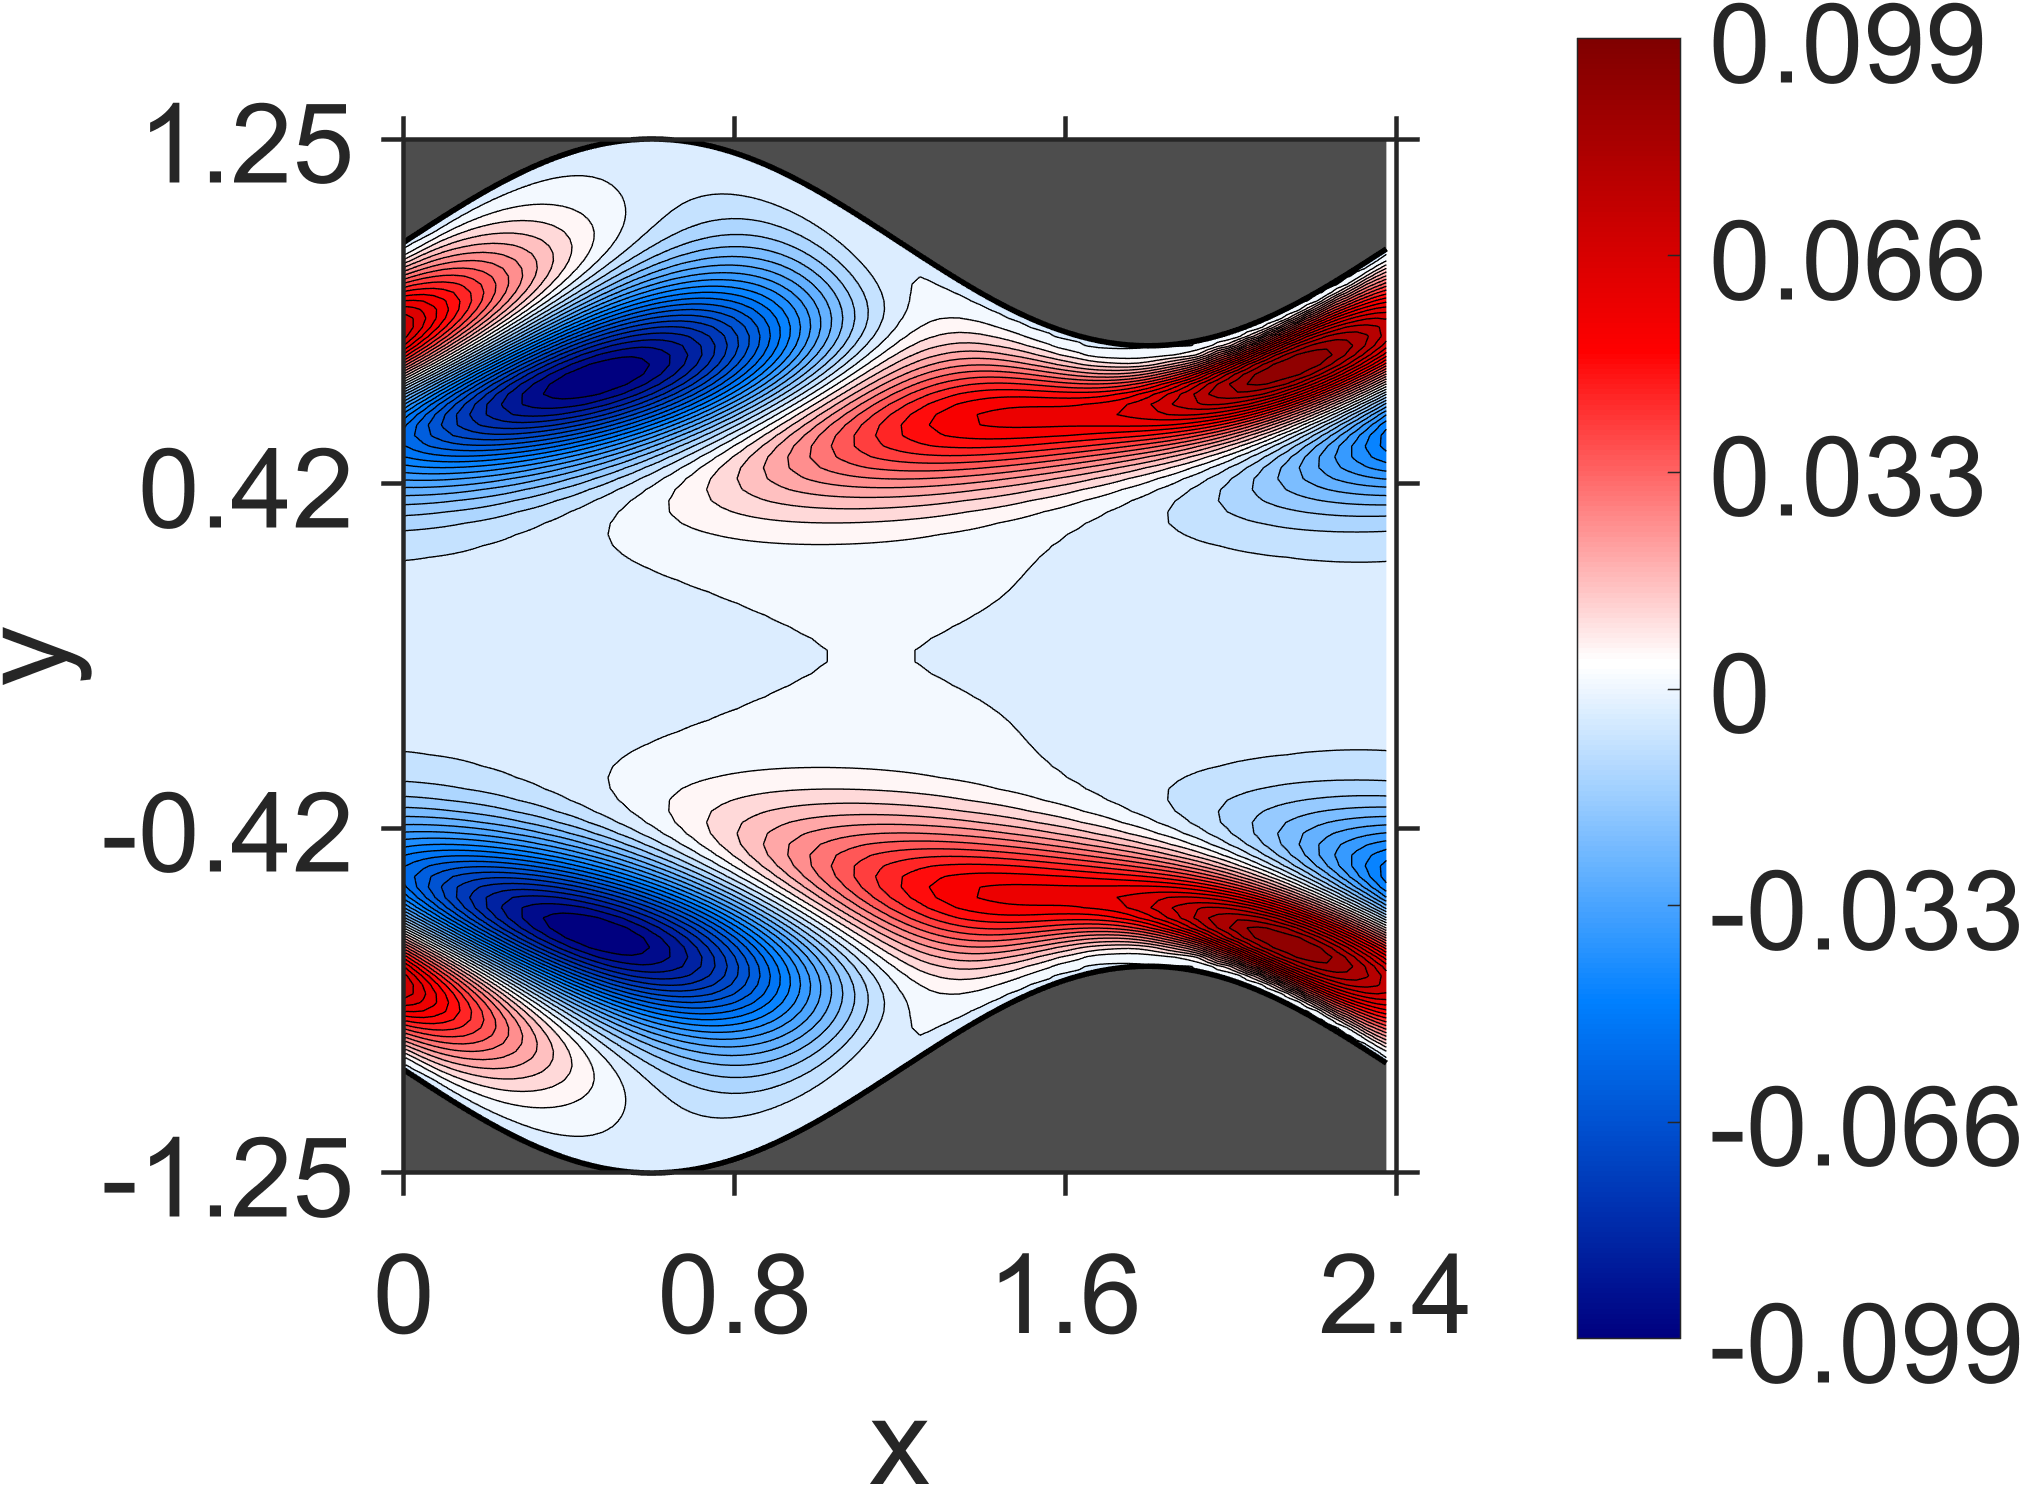

Values plotted in this chart, from the file beside it:
NaN, NaN, NaN, NaN, NaN, NaN, NaN, NaN, NaN, NaN, NaN, NaN, NaN, NaN, NaN, NaN, NaN, NaN, NaN, -1.572042e-10, -2.27113e-10, -1.383849e-10, -3.073915e-10, 3.255259e-10
NaN, NaN, NaN, NaN, NaN, NaN, NaN, NaN, NaN, NaN, NaN, NaN, NaN, NaN, NaN, NaN, NaN, NaN, NaN, -3.114854e-08, 1.78043e-08, -1.83049e-08, 1.599375e-08, -2.293635e-08
NaN, NaN, NaN, NaN, NaN, NaN, NaN, NaN, NaN, NaN, NaN, NaN, NaN, NaN, NaN, NaN, NaN, NaN, NaN, 1.791281e-08, -7.873658e-08, -4.760465e-09, -7.100956e-08, 6.029747e-09
NaN, NaN, NaN, NaN, NaN, NaN, NaN, NaN, NaN, NaN, NaN, NaN, NaN, NaN, NaN, NaN, NaN, NaN, NaN, -2.660018e-07, -1.07116e-07, -2.115804e-07, -9.873465e-08, -2.168e-07
NaN, NaN, NaN, NaN, NaN, NaN, NaN, NaN, NaN, NaN, NaN, NaN, NaN, NaN, NaN, NaN, NaN, NaN, -6.348976e-07, -3.507606e-07, -5.508323e-07, -3.667477e-07, -4.887827e-07, -3.200354e-07
NaN, NaN, NaN, NaN, NaN, NaN, NaN, NaN, NaN, NaN, NaN, NaN, NaN, NaN, NaN, NaN, NaN, NaN, -7.871984e-07, -1.143342e-06, -8.114121e-07, -9.521863e-07, -6.997205e-07, -9.086583e-07
NaN, NaN, NaN, NaN, NaN, NaN, NaN, NaN, NaN, NaN, NaN, NaN, NaN, NaN, NaN, NaN, NaN, -1.407093e-06, -1.960072e-06, -1.428919e-06, -1.70247e-06, -1.268317e-06, -1.352291e-06, -1.061161e-06
NaN, NaN, NaN, NaN, NaN, NaN, NaN, NaN, NaN, NaN, NaN, NaN, NaN, NaN, NaN, NaN, NaN, -2.926798e-06, -2.224093e-06, -2.734067e-06, -1.98085e-06, -1.878819e-06, -1.169591e-06, -1.47278e-06
NaN, NaN, NaN, NaN, NaN, NaN, NaN, NaN, NaN, NaN, NaN, NaN, NaN, NaN, NaN, NaN, -3.953632e-06, -3.152299e-06, -3.967101e-06, -2.816881e-06, -2.633307e-06, -9.271656e-07, -2.504254e-08, 4.442977e-07
NaN, NaN, NaN, NaN, NaN, NaN, NaN, NaN, NaN, NaN, NaN, NaN, NaN, NaN, NaN, -4.923688e-06, -4.157115e-06, -5.28248e-06, -3.826784e-06, -3.613909e-06, -1.043501e-07, 3.786224e-06, 7.96415e-06, 7.002284e-06
NaN, NaN, NaN, NaN, NaN, NaN, NaN, NaN, NaN, NaN, NaN, NaN, NaN, NaN, NaN, -5.100471e-06, -6.594706e-06, -4.96313e-06, -4.787632e-06, 1.384725e-06, 1.085702e-05, 2.563101e-05, 3.295026e-05, 2.666662e-05
NaN, NaN, NaN, NaN, NaN, NaN, NaN, NaN, NaN, NaN, NaN, NaN, NaN, NaN, -5.94985e-06, -7.719993e-06, -6.213684e-06, -5.996553e-06, 3.243739e-06, 2.239718e-05, 5.831227e-05, 8.406313e-05, 8.370495e-05, 5.509331e-05
NaN, NaN, NaN, NaN, NaN, NaN, NaN, NaN, NaN, NaN, NaN, NaN, NaN, -6.645005e-06, -8.523451e-06, -7.504035e-06, -7.033686e-06, 5.054616e-06, 3.943265e-05, 0.0001088, 0.0001641, 0.0001781, 0.000146, 8.653124e-05
NaN, NaN, NaN, NaN, NaN, NaN, NaN, NaN, NaN, NaN, NaN, NaN, NaN, -8.861544e-06, -8.784005e-06, -7.71881e-06, 6.625103e-06, 6.198823e-05, 0.0001785, 0.0002753, 0.0003123, 0.0002841, 0.0002164, 0.0001163
NaN, NaN, NaN, NaN, NaN, NaN, NaN, NaN, NaN, NaN, NaN, NaN, -8.763234e-06, -9.672448e-06, -8.326962e-06, 8.301167e-06, 8.900543e-05, 0.0002686, 0.0004189, 0.0004899, 0.0004761, 0.0004084, 0.0002921, 0.0001516
NaN, NaN, NaN, NaN, NaN, NaN, NaN, NaN, NaN, NaN, NaN, -8.081652e-06, -9.996429e-06, -8.693049e-06, 9.960197e-06, 0.0001199, 0.0003793, 0.0005985, 0.0007149, 0.0007284, 0.0006701, 0.0005462, 0.000384, 0.0001894
NaN, NaN, NaN, NaN, NaN, NaN, NaN, NaN, NaN, NaN, -6.651705e-06, -9.755119e-06, -8.416225e-06, 1.156295e-05, 0.000154, 0.0005114, 0.0008171, 0.0009941, 0.001047, 0.00101, 0.0008885, 0.0007129, 0.0004879, 0.0002399
NaN, NaN, NaN, NaN, NaN, NaN, NaN, NaN, NaN, -4.246041e-06, -8.927068e-06, -7.260023e-06, 1.30466e-05, 0.0001908, 0.0006664, 0.001079, 0.001334, 0.001442, 0.001437, 0.00133, 0.00115, 0.0009027, 0.0006167, 0.0002977
NaN, NaN, NaN, NaN, NaN, NaN, NaN, NaN, NaN, -7.349427e-06, -5.197302e-06, 1.482982e-05, 0.00023, 0.0008463, 0.00139, 0.001742, 0.001921, 0.001963, 0.001881, 0.001707, 0.001447, 0.00113, 0.0007629, 0.0003725
NaN, NaN, NaN, NaN, NaN, NaN, NaN, NaN, -4.952482e-06, -1.880528e-06, 1.688698e-05, 0.0002726, 0.001054, 0.001758, 0.002228, 0.002497, 0.0026, 0.002557, 0.002399, 0.002135, 0.001795, 0.001387, 0.0009367, 0.0004537
NaN, NaN, NaN, NaN, NaN, NaN, NaN, -1.705535e-06, 3.151068e-06, 1.96827e-05, 0.0003195, 0.001296, 0.002188, 0.002803, 0.003182, 0.003363, 0.003372, 0.003242, 0.002984, 0.002629, 0.002184, 0.001681, 0.001125, 0.0005452
NaN, NaN, NaN, NaN, NaN, NaN, 2.373591e-06, 9.967736e-06, 2.35789e-05, 0.0003733, 0.00158, 0.002696, 0.00348, 0.003993, 0.00427, 0.004347, 0.004254, 0.004013, 0.003649, 0.003176, 0.002621, 0.001996, 0.001327, 0.0006272
NaN, NaN, NaN, NaN, NaN, 7.593781e-06, 1.879432e-05, 2.941958e-05, 0.0004374, 0.001915, 0.003294, 0.004277, 0.004947, 0.005339, 0.0055, 0.005458, 0.005242, 0.004876, 0.00438, 0.003777, 0.003084, 0.002327, 0.001519, 0.0006893
NaN, NaN, NaN, NaN, 1.37549e-05, 3.011214e-05, 3.762453e-05, 0.0005187, 0.002316, 0.004002, 0.005215, 0.00607, 0.006596, 0.006857, 0.006877, 0.006697, 0.006334, 0.005819, 0.00517, 0.00441, 0.003561, 0.002644, 0.001682, 0.0006978
NaN, NaN, NaN, 2.165772e-05, 4.449895e-05, 4.924324e-05, 0.0006252, 0.002801, 0.004842, 0.006318, 0.007387, 0.008067, 0.008446, 0.00854, 0.008404, 0.00805, 0.007518, 0.006822, 0.005993, 0.005048, 0.004015, 0.002915, 0.001775, 0.0006155
NaN, NaN, 3.140627e-05, 6.511409e-05, 6.554145e-05, 0.0007689, 0.003394, 0.005846, 0.007618, 0.008933, 0.009785, 0.0103, 0.01048, 0.01039, 0.01005, 0.009504, 0.008756, 0.007855, 0.006805, 0.00565, 0.004398, 0.003092, 0.001742, 0.0003904
NaN, 4.222228e-05, 9.154077e-05, 9.222478e-05, 0.0009663, 0.004125, 0.007051, 0.009152, 0.01074, 0.01179, 0.01246, 0.01272, 0.0127, 0.01236, 0.0118, 0.011, 0.01002, 0.008851, 0.007561, 0.006142, 0.004653, 0.003095, 0.001524, -5.816018e-05
6.240443e-05, 0.0001304, 0.0001386, 0.001261, 0.005017, 0.008499, 0.01096, 0.01287, 0.01412, 0.01496, 0.01531, 0.01536, 0.01502, 0.01445, 0.01357, 0.0125, 0.0112, 0.00976, 0.008153, 0.006463, 0.004672, 0.002858, 0.001009, -0.0008005
0.0001596, 0.0002287, 0.001726, 0.006129, 0.01022, 0.01309, 0.01535, 0.01682, 0.01784, 0.01829, 0.0184, 0.01806, 0.01746, 0.0165, 0.01532, 0.01387, 0.01225, 0.01043, 0.008515, 0.006461, 0.004377, 0.002232, 0.0001218, -0.001978
0.0004017, 0.002569, 0.007505, 0.01229, 0.01557, 0.01823, 0.01993, 0.02116, 0.02169, 0.02187, 0.02151, 0.02087, 0.01979, 0.01849, 0.01685, 0.01504, 0.01297, 0.0108, 0.008447, 0.006057, 0.00358, 0.001134, -0.00132, -0.003671
0.004048, 0.009352, 0.01467, 0.01848, 0.02153, 0.02351, 0.02492, 0.02557, 0.02578, 0.0254, 0.02467, 0.02348, 0.022, 0.02016, 0.0181, 0.01576, 0.01327, 0.0106, 0.007854, 0.005017, 0.002181, -0.0006518, -0.003407, -0.006074
0.01227, 0.01758, 0.02186, 0.02528, 0.02757, 0.02917, 0.02993, 0.03015, 0.02973, 0.02889, 0.02754, 0.02585, 0.02377, 0.02141, 0.01876, 0.01592, 0.01287, 0.009724, 0.006477, 0.003211, -5.130932e-05, -0.003246, -0.006344, -0.009294
0.02151, 0.02606, 0.02962, 0.0322, 0.03392, 0.03479, 0.03498, 0.03451, 0.03349, 0.03197, 0.03, 0.02764, 0.02492, 0.02192, 0.01865, 0.0152, 0.01158, 0.007892, 0.004133, 0.00041, -0.003283, -0.006839, -0.01027, -0.01348
0.03117, 0.03474, 0.03752, 0.03922, 0.04018, 0.04025, 0.0397, 0.03844, 0.03669, 0.03438, 0.03169, 0.02855, 0.02514, 0.02139, 0.01748, 0.01334, 0.009153, 0.004854, 0.0006217, -0.003609, -0.007667, -0.01162, -0.0153, -0.0188
0.04066, 0.04358, 0.04518, 0.04607, 0.04597, 0.04522, 0.04369, 0.04162, 0.03892, 0.03581, 0.03221, 0.02829, 0.02403, 0.01957, 0.01489, 0.01012, 0.005268, 0.0004475, -0.004323, -0.008954, -0.01342, -0.01764, -0.0216, -0.02523
0.05024, 0.05177, 0.0524, 0.0521, 0.05098, 0.04914, 0.0466, 0.0435, 0.03982, 0.03574, 0.03122, 0.02642, 0.02131, 0.01606, 0.01064, 0.005224, -0.0002419, -0.005562, -0.01081, -0.01578, -0.02058, -0.025, -0.02914, -0.03283
0.05883, 0.05909, 0.05847, 0.05686, 0.05459, 0.05149, 0.04787, 0.04359, 0.03892, 0.03374, 0.02831, 0.02254, 0.01665, 0.01058, 0.004523, -0.001559, -0.007496, -0.01331, -0.01886, -0.02416, -0.0291, -0.03368, -0.03782, -0.04153
0.06597, 0.06474, 0.0627, 0.05973, 0.0561, 0.05174, 0.04688, 0.04144, 0.03566, 0.02946, 0.02308, 0.01643, 0.009764, 0.002988, -0.003651, -0.01025, -0.01657, -0.02273, -0.02847, -0.03393, -0.03888, -0.04347, -0.04747, -0.05104
0.07072, 0.06801, 0.06437, 0.05998, 0.05493, 0.04927, 0.04315, 0.03657, 0.02971, 0.02256, 0.01529, 0.007897, 0.0005582, -0.00675, -0.01385, -0.02077, -0.02734, -0.03361, -0.03941, -0.04481, -0.04965, -0.05401, -0.05776, -0.06099
0.07245, 0.06799, 0.06283, 0.05695, 0.05053, 0.0436, 0.0363, 0.02868, 0.02087, 0.01291, 0.004938, -0.003021, -0.01083, -0.01846, -0.0258, -0.03282, -0.03942, -0.04559, -0.05123, -0.05636, -0.06088, -0.06484, -0.06815, -0.07087
0.07018, 0.06417, 0.05747, 0.05022, 0.04255, 0.0345, 0.02623, 0.01775, 0.009237, 0.0006915, -0.007723, -0.016, -0.02399, -0.0317, -0.03899, -0.04587, -0.05222, -0.05806, -0.06329, -0.06795, -0.07193, -0.07531, -0.078, -0.08006
0.06357, 0.05608, 0.04807, 0.03971, 0.031, 0.02215, 0.01314, 0.004158, -0.004804, -0.01356, -0.02214, -0.03038, -0.03828, -0.04571, -0.0527, -0.05911, -0.06499, -0.07021, -0.07483, -0.07877, -0.08206, -0.08465, -0.08659, -0.08784
0.05248, 0.04388, 0.0349, 0.02573, 0.0164, 0.007058, -0.002251, -0.01141, -0.02038, -0.02904, -0.03736, -0.04525, -0.05268, -0.05957, -0.06591, -0.07163, -0.07673, -0.08116, -0.08493, -0.088, -0.0904, -0.09211, -0.09316, -0.09354
0.03757, 0.02822, 0.01873, 0.009199, -0.000316, -0.009686, -0.01889, -0.02778, -0.03637, -0.04453, -0.05225, -0.05944, -0.0661, -0.07214, -0.07759, -0.08236, -0.0865, -0.08993, -0.09271, -0.09478, -0.09621, -0.09695, -0.09706, -0.09653
0.01991, 0.0104, 0.0008694, -0.008521, -0.01775, -0.0267, -0.03534, -0.04359, -0.0514, -0.05871, -0.06551, -0.07172, -0.07734, -0.08232, -0.08667, -0.09035, -0.09337, -0.09572, -0.09742, -0.09845, -0.09886, -0.09862, -0.09781, -0.0964
0.001264, -0.007957, -0.01699, -0.02579, -0.03429, -0.04241, -0.05013, -0.05736, -0.06411, -0.0703, -0.07594, -0.08096, -0.08538, -0.08916, -0.09232, -0.09481, -0.0967, -0.09793, -0.09856, -0.09856, -0.098, -0.09685, -0.09519, -0.09299
-0.01657, -0.02497, -0.03313, -0.04093, -0.04836, -0.05534, -0.06186, -0.06787, -0.07335, -0.07826, -0.08261, -0.08636, -0.08951, -0.09206, -0.09401, -0.09536, -0.09613, -0.09632, -0.09595, -0.09504, -0.09362, -0.09169, -0.0893, -0.08647
-0.03176, -0.03908, -0.04603, -0.0526, -0.05873, -0.0644, -0.06959, -0.07425, -0.0784, -0.08199, -0.08504, -0.08752, -0.08947, -0.09085, -0.09169, -0.09199, -0.09178, -0.09105, -0.08984, -0.08816, -0.08604, -0.0835, -0.08058, -0.07728
-0.04311, -0.0491, -0.05473, -0.05993, -0.0647, -0.06901, -0.07285, -0.07619, -0.07905, -0.08139, -0.08324, -0.08459, -0.08544, -0.08581, -0.0857, -0.08512, -0.0841, -0.08265, -0.08079, -0.07854, -0.07593, -0.07297, -0.0697, -0.06614
-0.04991, -0.05458, -0.05885, -0.06272, -0.06618, -0.0692, -0.0718, -0.07394, -0.07565, -0.07691, -0.07773, -0.07811, -0.07808, -0.07762, -0.07677, -0.07552, -0.07392, -0.07195, -0.06965, -0.06704, -0.06415, -0.06097, -0.05757, -0.05393
-0.05227, -0.05564, -0.05869, -0.06135, -0.06364, -0.06555, -0.06708, -0.06822, -0.06898, -0.06935, -0.06936, -0.06901, -0.0683, -0.06725, -0.06588, -0.06419, -0.06221, -0.05995, -0.05743, -0.05466, -0.05167, -0.04848, -0.04511, -0.04157
-0.05072, -0.05302, -0.05499, -0.05664, -0.05797, -0.05898, -0.05966, -0.06002, -0.06006, -0.05979, -0.05922, -0.05835, -0.05721, -0.05579, -0.05411, -0.05219, -0.05004, -0.04768, -0.04512, -0.04238, -0.03947, -0.03642, -0.03324, -0.02994
-0.04627, -0.04766, -0.0488, -0.04966, -0.05027, -0.05059, -0.05066, -0.05047, -0.05002, -0.04933, -0.04839, -0.04723, -0.04585, -0.04426, -0.04247, -0.0405, -0.03836, -0.03606, -0.03362, -0.03104, -0.02836, -0.02557, -0.02269, -0.01975
-0.03997, -0.04072, -0.04123, -0.04153, -0.04162, -0.04149, -0.04116, -0.04062, -0.03989, -0.03896, -0.03786, -0.03658, -0.03513, -0.03353, -0.03179, -0.02991, -0.02791, -0.02579, -0.02358, -0.02128, -0.01891, -0.01646, -0.01397, -0.01144
-0.03291, -0.03318, -0.03329, -0.03322, -0.033, -0.0326, -0.03205, -0.03134, -0.03049, -0.02949, -0.02836, -0.0271, -0.02572, -0.02423, -0.02264, -0.02095, -0.01918, -0.01733, -0.01542, -0.01345, -0.01143, -0.009382, -0.007306, -0.00521
-0.02592, -0.02591, -0.02577, -0.0255, -0.02511, -0.0246, -0.02397, -0.02322, -0.02237, -0.02141, -0.02036, -0.01922, -0.01799, -0.01668, -0.01531, -0.01386, -0.01237, -0.01082, -0.009242, -0.007623, -0.005983, -0.004322, -0.002656, -0.0009841
-0.01963, -0.01946, -0.01921, -0.01886, -0.01842, -0.01789, -0.01728, -0.01658, -0.01581, -0.01497, -0.01405, -0.01307, -0.01204, -0.01095, -0.00982, -0.008644, -0.007435, -0.006196, -0.004935, -0.003655, -0.002367, -0.001072, 0.000221, 0.001508
-0.01436, -0.01415, -0.01386, -0.01352, -0.0131, -0.01262, -0.01208, -0.01149, -0.01084, -0.01013, -0.009386, -0.008593, -0.007764, -0.006897, -0.006004, -0.005082, -0.004141, -0.003181, -0.002212, -0.001233, -0.0002544, 0.0007254, 0.001696, 0.002659
-0.01025, -0.01003, -0.009781, -0.009472, -0.009122, -0.008724, -0.008285, -0.007805, -0.007288, -0.006735, -0.006151, -0.005537, -0.004898, -0.004235, -0.003554, -0.002856, -0.002146, -0.001426, -0.000701, 2.671242e-05, 0.0007523, 0.001474, 0.002187, 0.00289
-0.007212, -0.007043, -0.006831, -0.00659, -0.006313, -0.006006, -0.005668, -0.005302, -0.00491, -0.004492, -0.004054, -0.003594, -0.003118, -0.002625, -0.00212, -0.001604, -0.001082, -0.000552, -2.188424e-05, 0.0005104, 0.001038, 0.001563, 0.002079, 0.002586
-0.005103, -0.004969, -0.004818, -0.004636, -0.004435, -0.004208, -0.003961, -0.003693, -0.003406, -0.003101, -0.00278, -0.002444, -0.002097, -0.001737, -0.001369, -0.0009935, -0.0006128, -0.000228, 0.0001579, 0.0005441, 0.0009276, 0.001308, 0.001682, 0.002049
... 79 more rows
